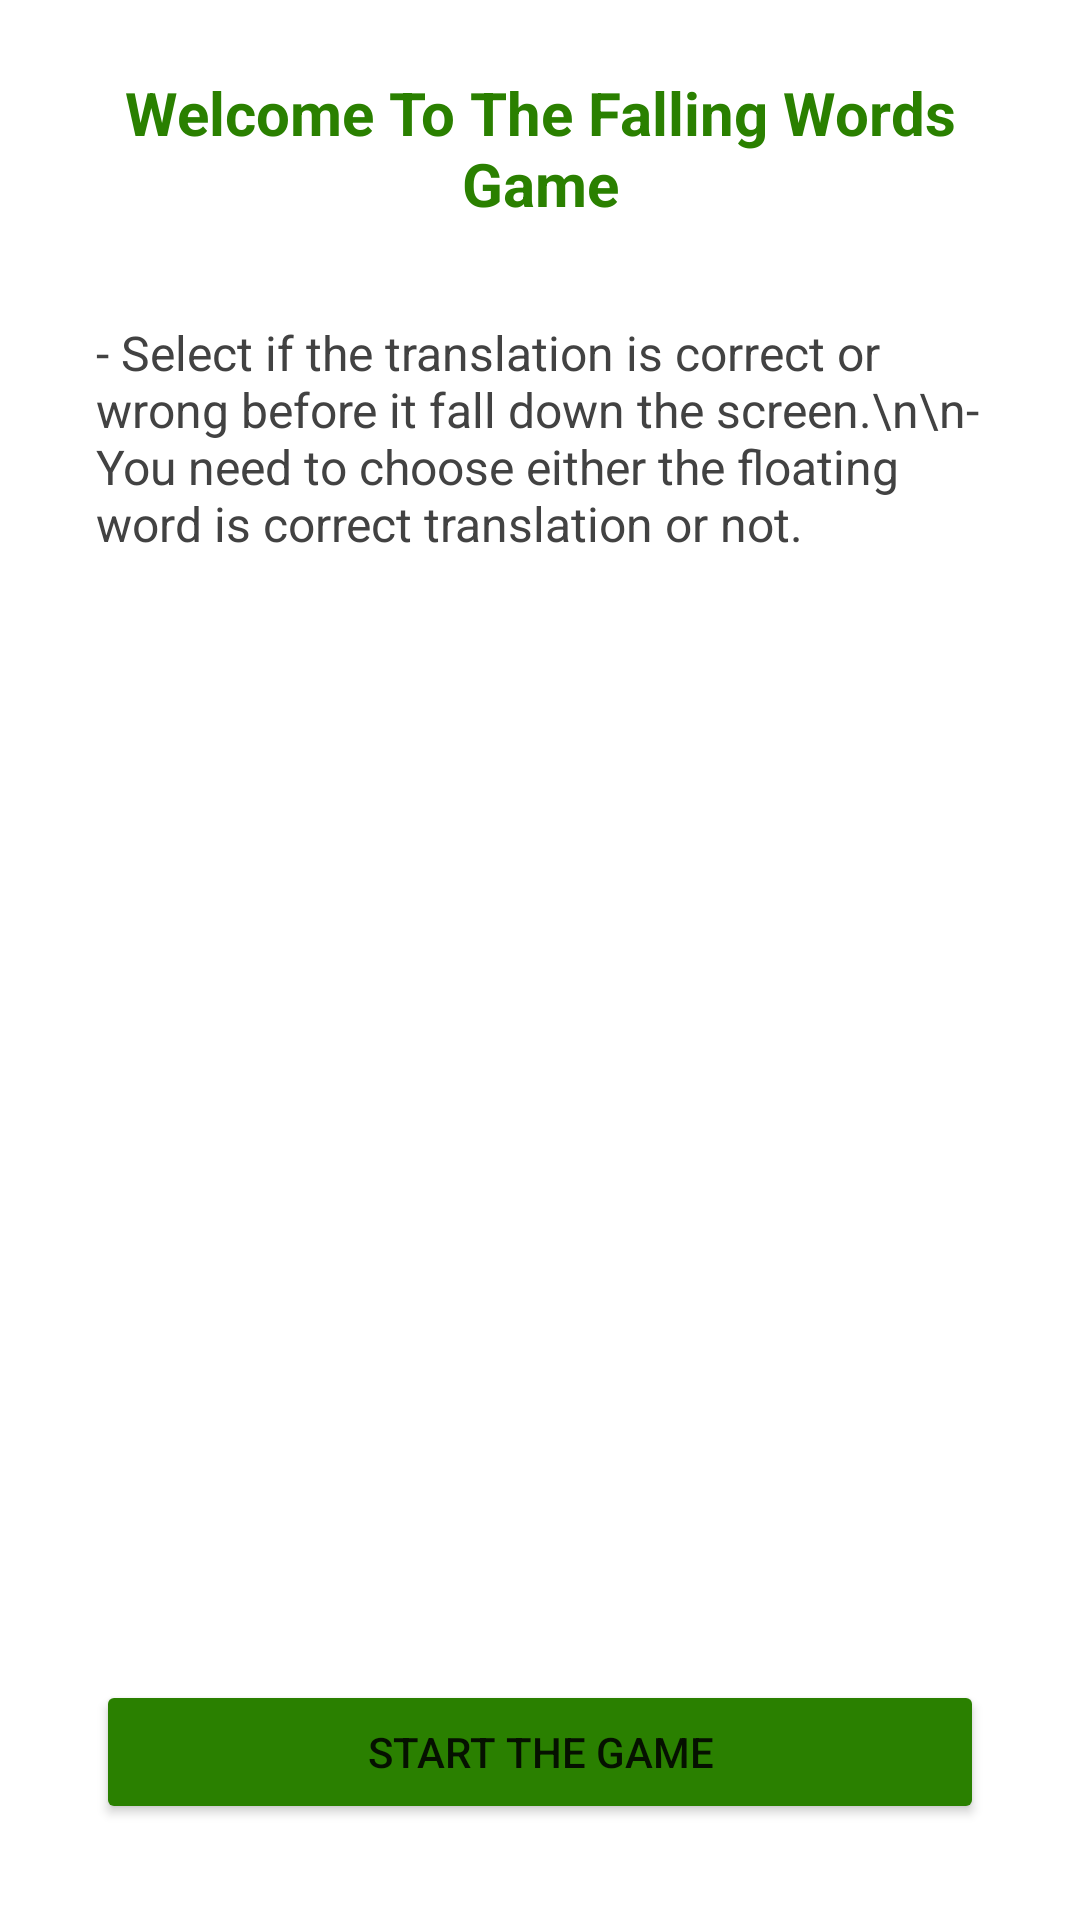

Reconstruct the res/layout file that produces this screen, plus the resources it refers to.
<!-- AndroidManifest.xml: application theme Theme.FallingWordGame -->
<!-- res/layout/activity_start_game.xml -->
<?xml version="1.0" encoding="utf-8"?>
<androidx.constraintlayout.widget.ConstraintLayout xmlns:android="http://schemas.android.com/apk/res/android"
    xmlns:app="http://schemas.android.com/apk/res-auto"
    xmlns:tools="http://schemas.android.com/tools"
    android:layout_width="match_parent"
    android:layout_height="match_parent"
    tools:context=".StartGameActivity">

    <TextView
        android:id="@+id/textView"
        android:layout_width="0dp"
        android:layout_height="wrap_content"
        android:layout_marginStart="32dp"
        android:layout_marginTop="24dp"
        android:layout_marginEnd="32dp"
        android:text="Welcome To The Falling Words Game"
        android:textAlignment="center"
        android:textColor="@color/green"
        android:textSize="20sp"
        android:textStyle="bold"
        app:layout_constraintBottom_toTopOf="@+id/textView2"
        app:layout_constraintEnd_toEndOf="parent"
        app:layout_constraintHorizontal_bias="0.571"
        app:layout_constraintStart_toStartOf="parent"
        app:layout_constraintTop_toTopOf="parent" />

    <TextView
        android:id="@+id/textView2"
        android:layout_width="0dp"
        android:layout_height="0dp"
        android:layout_marginStart="32dp"
        android:layout_marginTop="32dp"
        android:layout_marginEnd="32dp"
        android:layout_marginBottom="24dp"
        android:text="- Select if the translation is correct or wrong before it fall down the screen.\n\n- You need to choose either the floating word is correct translation or not."
        android:textColor="@color/cardview_dark_background"
        android:textSize="16sp"
        app:layout_constraintBottom_toTopOf="@+id/start_button"
        app:layout_constraintEnd_toEndOf="parent"
        app:layout_constraintStart_toStartOf="parent"
        app:layout_constraintTop_toBottomOf="@+id/textView"  />

    <Button
        android:id="@+id/start_button"
        android:layout_width="0dp"
        android:layout_height="wrap_content"
        android:layout_marginStart="32dp"
        android:layout_marginEnd="32dp"
        android:layout_marginBottom="32dp"
        android:backgroundTint="@color/green"
        android:text="Start The Game"
        app:layout_constraintBottom_toBottomOf="parent"
        app:layout_constraintEnd_toEndOf="parent"
        app:layout_constraintStart_toStartOf="parent" />

</androidx.constraintlayout.widget.ConstraintLayout>
<!-- resources referenced by this layout -->
<resources>
  <color name="green">#2a8000</color>
  <style name="Theme.FallingWordGame" parent="Theme.MaterialComponents.DayNight.DarkActionBar">
          
          <item name="colorPrimary">@color/purple_500</item>
          <item name="colorPrimaryVariant">@color/purple_700</item>
          <item name="colorOnPrimary">@color/white</item>
          
          <item name="colorSecondary">@color/teal_200</item>
          <item name="colorSecondaryVariant">@color/teal_700</item>
          <item name="colorOnSecondary">@color/black</item>
          
          <item name="android:statusBarColor" tools:targetApi="l">?attr/colorPrimaryVariant</item>
          
      </style>
  <color name="purple_500">#FF6200EE</color>
  <color name="purple_700">#FF3700B3</color>
  <color name="white">#FFFFFFFF</color>
  <color name="teal_200">#FF03DAC5</color>
  <color name="teal_700">#FF018786</color>
  <color name="black">#FF000000</color>
</resources>
